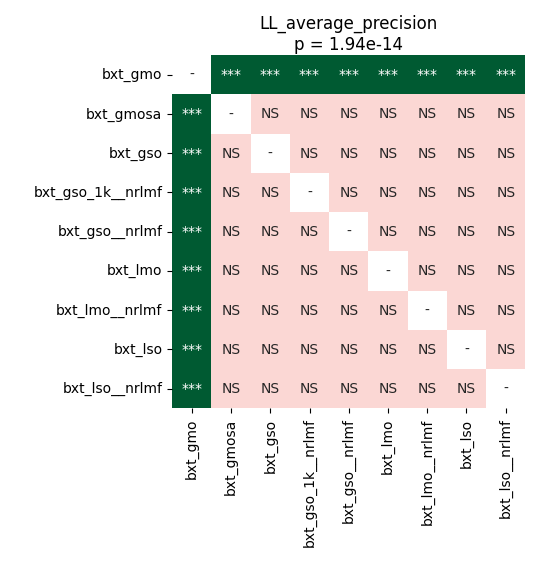

Data behind this chart, as committed beside it:
	bxt_gmo	bxt_gmosa	bxt_gso	bxt_gso_1k__nrlmf	bxt_gso__nrlmf	bxt_lmo	bxt_lmo__nrlmf	bxt_lso	bxt_lso__nrlmf
bxt_gmo	1.0	0.0001373	0.0001373	0.0001373	0.0001373	0.0001373	0.0001373	0.0001373	0.0001373
bxt_gmosa	0.0001373	1.0	1.0	0.05048	0.05048	1.0	0.05048	1.0	0.05048
bxt_gso	0.0001373	1.0	1.0	0.05048	0.05048	1.0	0.05048	1.0	0.05048
bxt_gso_1k__nrlmf	0.0001373	0.05048	0.05048	1.0	1.0	0.05048	1.0	0.05048	1.0
bxt_gso__nrlmf	0.0001373	0.05048	0.05048	1.0	1.0	0.05048	1.0	0.05048	1.0
bxt_lmo	0.0001373	1.0	1.0	0.05048	0.05048	1.0	0.05048	1.0	0.05048
bxt_lmo__nrlmf	0.0001373	0.05048	0.05048	1.0	1.0	0.05048	1.0	0.05048	1.0
bxt_lso	0.0001373	1.0	1.0	0.05048	0.05048	1.0	0.05048	1.0	0.05048
bxt_lso__nrlmf	0.0001373	0.05048	0.05048	1.0	1.0	0.05048	1.0	0.05048	1.0
